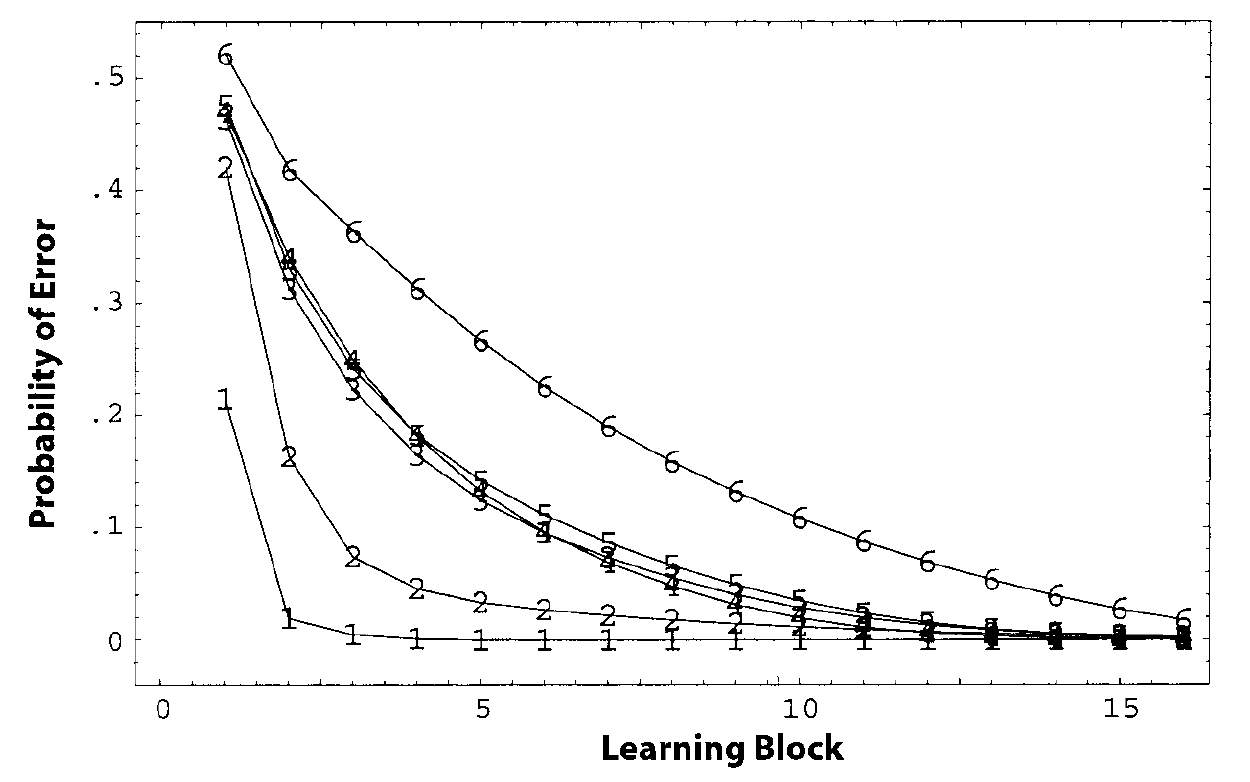

Values plotted in this chart, from the file beside it:
p(error)(block), created by Plot Digitiz…
Date: 20/04/18, 16:08:32
96
block, p(error)
1.085, 0.2071, 
2.045, 0.01842, 
3.027, 0.004961, 
4.025, 0.001292, 
5.038, -0.0006, 
6.021, -0.0007093, 
7.035, 6.76320e-05, 
8.033, -0.000933, 
9.015, -0.001932, 
9.997, -0.0002619, 
11, -0.001262, 
12.01, -0.0004856, 
13.01, -0.0005965, 
14.02, 0.0001804, 
14.99, 7.28345e-05, 
16, -0.001819, 
1.092, 0.4197, 
2.065, 0.1608, 
3.076, 0.07079, 
4.073, 0.04488, 
5.086, 0.03231, 
6.053, 0.02598, 
7.035, 0.02142, 
8.064, 0.01775, 
9.047, 0.01408, 
10.03, 0.01041, 
11.03, 0.00763, 
12.04, 0.006628, 
13.01, 0.004741, 
14.05, 0.002846, 
15, 0.0009607, 
16, 0.0008497, 
1.109, 0.4624, 
2.071, 0.312, 
3.066, 0.222, 
4.062, 0.165, 
5.043, 0.1231, 
6.024, 0.09448, 
7.006, 0.07213, 
8.05, 0.05422, 
9.063, 0.0381, 
10.01, 0.02731, 
11.04, 0.02008, 
11.98, 0.01375, 
13.01, 0.01008, 
14.05, 0.002846, 
15, 0.00274, 
15.94, 0.003526, 
1.078, 0.4696, 
2.071, 0.3396, 
3.035, 0.2487, 
4.047, 0.181, 
5.059, 0.1311, 
6.009, 0.09537, 
7.006, 0.06768, 
8.05, 0.04622, 
9.032, 0.03009, 
... 39 more rows
